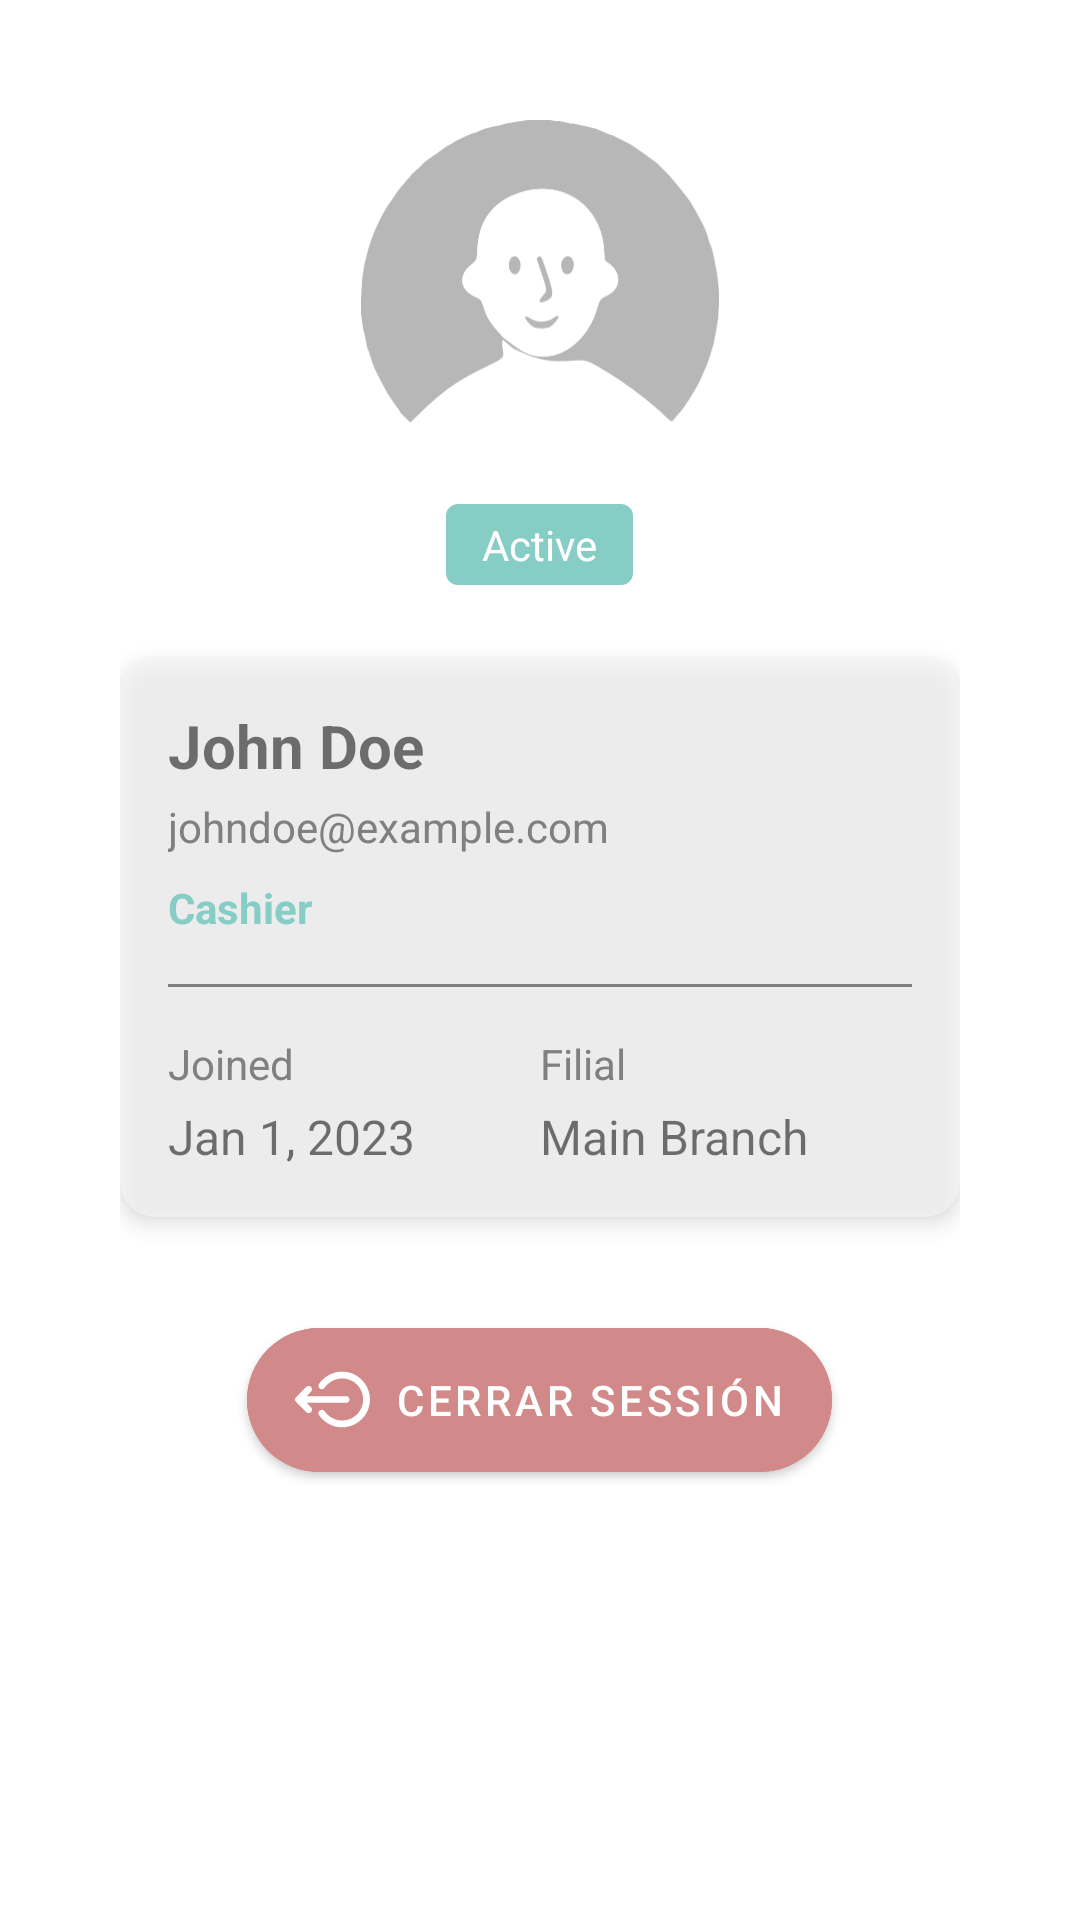

Layout XML and referenced resources for this Android screen:
<!-- AndroidManifest.xml: application theme Theme.Pretamistapp -->
<!-- res/layout/fragment_profile.xml -->
<?xml version="1.0" encoding="utf-8"?>
<LinearLayout xmlns:android="http://schemas.android.com/apk/res/android"
    android:layout_width="match_parent"
    android:layout_height="match_parent"
    xmlns:tools="http://schemas.android.com/tools"
    xmlns:app="http://schemas.android.com/apk/res-auto"
    android:orientation="vertical"
    android:padding="16dp"
    tools:context=".presentation.profile.views.ProfileFragment">

    <ScrollView xmlns:android="http://schemas.android.com/apk/res/android"
        android:layout_width="match_parent"
        android:layout_height="match_parent"
        android:fillViewport="true">

        <LinearLayout
            android:layout_width="match_parent"
            android:layout_height="wrap_content"
            android:orientation="vertical"
            android:padding="24dp">

            <RelativeLayout
                android:layout_width="match_parent"
                android:layout_height="wrap_content">

                <ImageView
                    android:id="@+id/profile_image"
                    android:layout_width="120dp"
                    android:layout_height="120dp"
                    android:layout_centerHorizontal="true"
                    android:src="@drawable/ic_avatar_v3" />

                <TextView
                    android:id="@+id/tv_profile_status"
                    android:layout_width="wrap_content"
                    android:layout_height="wrap_content"
                    android:layout_below="@id/profile_image"
                    android:layout_centerHorizontal="true"
                    android:layout_marginTop="8dp"
                    android:background="@drawable/rounded_button_image_background"
                    android:backgroundTint="@color/primary"
                    android:paddingHorizontal="12dp"
                    android:paddingVertical="4dp"
                    android:text="Active"
                    android:textColor="@color/white"
                    android:textSize="14sp" />
            </RelativeLayout>

            <LinearLayout
                android:layout_width="match_parent"
                android:layout_height="wrap_content"
                android:layout_marginTop="24dp"
                android:background="@drawable/rounded_corner_background"
                android:elevation="4dp"
                android:orientation="vertical"
                android:padding="16dp">

                <TextView
                    android:id="@+id/tv_full_name"
                    android:layout_width="match_parent"
                    android:ellipsize="end"
                    android:lines="1"
                    android:maxLines="1"
                    android:layout_height="wrap_content"
                    android:text="John Doe"
                    android:textSize="20sp"
                    android:textStyle="bold" />

                <TextView
                    android:id="@+id/tv_email"
                    android:layout_width="match_parent"
                    android:ellipsize="end"
                    android:lines="1"
                    android:layout_height="wrap_content"
                    android:layout_marginTop="4dp"
                    android:text="johndoe@example.com"
                    android:textColor="@color/color_gray_web" />

                <TextView
                    android:id="@+id/tv_role"
                    android:layout_width="wrap_content"
                    android:layout_height="wrap_content"
                    android:layout_marginTop="8dp"
                    android:text="Cashier"
                    android:textColor="@color/primary"
                    android:textStyle="bold" />

                <View
                    android:layout_width="match_parent"
                    android:layout_height="1dp"
                    android:layout_marginVertical="16dp"
                    android:background="@color/color_gray_web" />

                <LinearLayout
                    android:layout_width="match_parent"
                    android:layout_height="wrap_content"
                    android:orientation="horizontal"
                    android:weightSum="2">

                    <LinearLayout
                        android:layout_width="0dp"
                        android:layout_height="wrap_content"
                        android:layout_weight="1"
                        android:orientation="vertical">

                        <TextView
                            android:layout_width="wrap_content"
                            android:layout_height="wrap_content"
                            android:text="Joined"
                            android:textColor="@color/color_gray_web"
                            android:textSize="14sp" />

                        <TextView
                            android:id="@+id/tv_joined_date"
                            android:layout_width="wrap_content"
                            android:layout_height="wrap_content"
                            android:layout_marginTop="4dp"
                            android:text="Jan 1, 2023"
                            android:textSize="16sp" />
                    </LinearLayout>

                    <LinearLayout
                        android:layout_width="0dp"
                        android:layout_height="wrap_content"
                        android:layout_weight="1"
                        android:orientation="vertical">

                        <TextView
                            android:layout_width="wrap_content"
                            android:layout_height="wrap_content"
                            android:text="Filial"
                            android:textColor="@color/color_gray_web"
                            android:textSize="14sp" />

                        <TextView
                            android:id="@+id/tv_filial"
                            android:layout_width="wrap_content"
                            android:layout_height="wrap_content"
                            android:layout_marginTop="4dp"
                            android:maxLines="1"
                            android:ellipsize="end"
                            android:text="Main Branch"
                            android:textSize="16sp" />
                    </LinearLayout>
                </LinearLayout>
            </LinearLayout>

            <Space
                android:layout_width="match_parent"
                android:layout_height="16dp" />

            <com.google.android.material.button.MaterialButton
                android:id="@+id/btn_logout"
                android:layout_width="wrap_content"
                android:layout_height="wrap_content"
                android:height="60dp"
                android:text="@string/logout"
                android:layout_gravity="center_horizontal"
                app:cornerRadius="30dp"
                app:iconTintMode="src_in"
                app:icon="@drawable/ic_logout"
                android:backgroundTint="@color/brown_transparent"
                android:layout_marginVertical="15dp"
                app:layout_constraintBottom_toBottomOf="parent"
                app:layout_constraintEnd_toEndOf="parent"
                app:layout_constraintStart_toStartOf="parent"
                app:layout_constraintTop_toBottomOf="@+id/materialTextView" />

        </LinearLayout>
    </ScrollView>

</LinearLayout>
<!-- resources referenced by this layout -->
<resources>
  <color name="brown_transparent">#D18989</color>
  <color name="color_gray_web">#808080</color>
  <color name="primary">#86cdc5</color>
  <color name="white">#FFFFFFFF</color>
  <!-- drawable ic_avatar_v3: vector/xml drawable (drawable, 5602 chars, omitted) -->
  <!-- drawable ic_logout (drawable) -->
  <vector android:height="25dp" android:viewportHeight="512"
      android:viewportWidth="512" android:width="25dp" xmlns:android="http://schemas.android.com/apk/res/android">
      <path android:fillColor="#000000"
          android:pathData="M298,67.1c-50.8,6.5 -97.4,33.6 -128.2,74.3 -7.8,10.3 -9.8,14.7 -9.8,21.6 0,17.4 17.6,28.1 33.1,20.2 4.3,-2.1 6.6,-4.4 11.3,-10.7 3.3,-4.4 10.7,-12.7 16.5,-18.6 46.4,-46.3 117.9,-54.9 174.6,-21.1 33.8,20.1 58.7,55.5 67.2,95.2 2.6,12.1 2.6,43.9 0,56 -10.5,49.4 -45.4,90 -91.6,106.9 -52.5,19.2 -110.7,6.5 -150.2,-32.8 -5.8,-5.9 -13.1,-14.1 -16.2,-18.3 -8.4,-11.5 -16.3,-15.3 -26.7,-12.8 -14,3.4 -21.9,18.8 -16.1,31.5 1,2.2 4.7,7.8 8.2,12.5 27.6,36.6 67.8,61.8 114.1,71.6 17.1,3.5 44.3,4.4 62,2 43.2,-6.1 79.3,-23.9 109.9,-54.5 28.9,-29 46.8,-64.2 53.5,-105.1 2.4,-14.3 2.4,-43.7 0,-58 -6.7,-40.9 -24.6,-76.1 -53.5,-105.1 -37.1,-37 -83.6,-56.2 -135.6,-55.8 -8.8,0.1 -18.9,0.5 -22.5,1z" android:strokeColor="#00000000"/>
      <path android:fillColor="#000000"
          android:pathData="M83.5,165.4c-7,3.4 -78.4,74.9 -81.4,81.6 -2.6,5.7 -2.6,12.3 0,18 3,6.7 74.4,78.2 81.4,81.6 8.5,4 17.3,2.8 24.6,-3.5 5.3,-4.5 7.9,-10.1 7.9,-17.1 0,-9 -2.4,-12.7 -20.2,-30.6l-16.2,-16.4 137.2,-0c151.5,-0 141,0.4 148.1,-6.3 9.5,-9 9.5,-24.4 0,-33.4 -7.1,-6.7 3.4,-6.3 -148.1,-6.3l-137.2,-0 16.2,-16.4c17.8,-17.9 20.2,-21.6 20.2,-30.6 0,-7 -2.6,-12.6 -7.9,-17.1 -7.3,-6.3 -16.1,-7.5 -24.6,-3.5z" android:strokeColor="#00000000"/>
  </vector>
  <!-- drawable rounded_button_image_background (drawable) -->
  <?xml version="1.0" encoding="utf-8"?>
  <shape xmlns:android="http://schemas.android.com/apk/res/android">
      <solid android:color="@color/primary" />
      <corners android:radius="4dp" />
  </shape>
  <!-- drawable rounded_corner_background (drawable) -->
  <?xml version="1.0" encoding="utf-8"?>
  <shape xmlns:android="http://schemas.android.com/apk/res/android"
      android:shape="rectangle">
      <corners android:radius="12dp" />
      <solid android:color="@color/color_input_box_disable_curtain" />
  </shape>
  <string name="logout">Cerrar Sessión</string>
  <style name="Theme.Pretamistapp" parent="Theme.MaterialComponents.DayNight.DarkActionBar">
          
          <item name="colorPrimary">@color/purple_500</item>
          <item name="colorPrimaryVariant">@color/purple_700</item>
          <item name="colorOnPrimary">@color/white</item>
          
          <item name="colorSecondary">@color/teal_200</item>
          <item name="colorSecondaryVariant">@color/teal_700</item>
          <item name="colorOnSecondary">@color/black</item>
          
          <item name="android:statusBarColor" tools:targetApi="l">?attr/colorPrimaryVariant</item>
          
      </style>
  <color name="color_input_box_disable_curtain">#B3F5F5F5</color>
  <color name="purple_500">#FF6200EE</color>
  <color name="purple_700">#FF3700B3</color>
  <color name="teal_200">#FF03DAC5</color>
  <color name="teal_700">#FF018786</color>
  <color name="black">#FF000000</color>
</resources>
